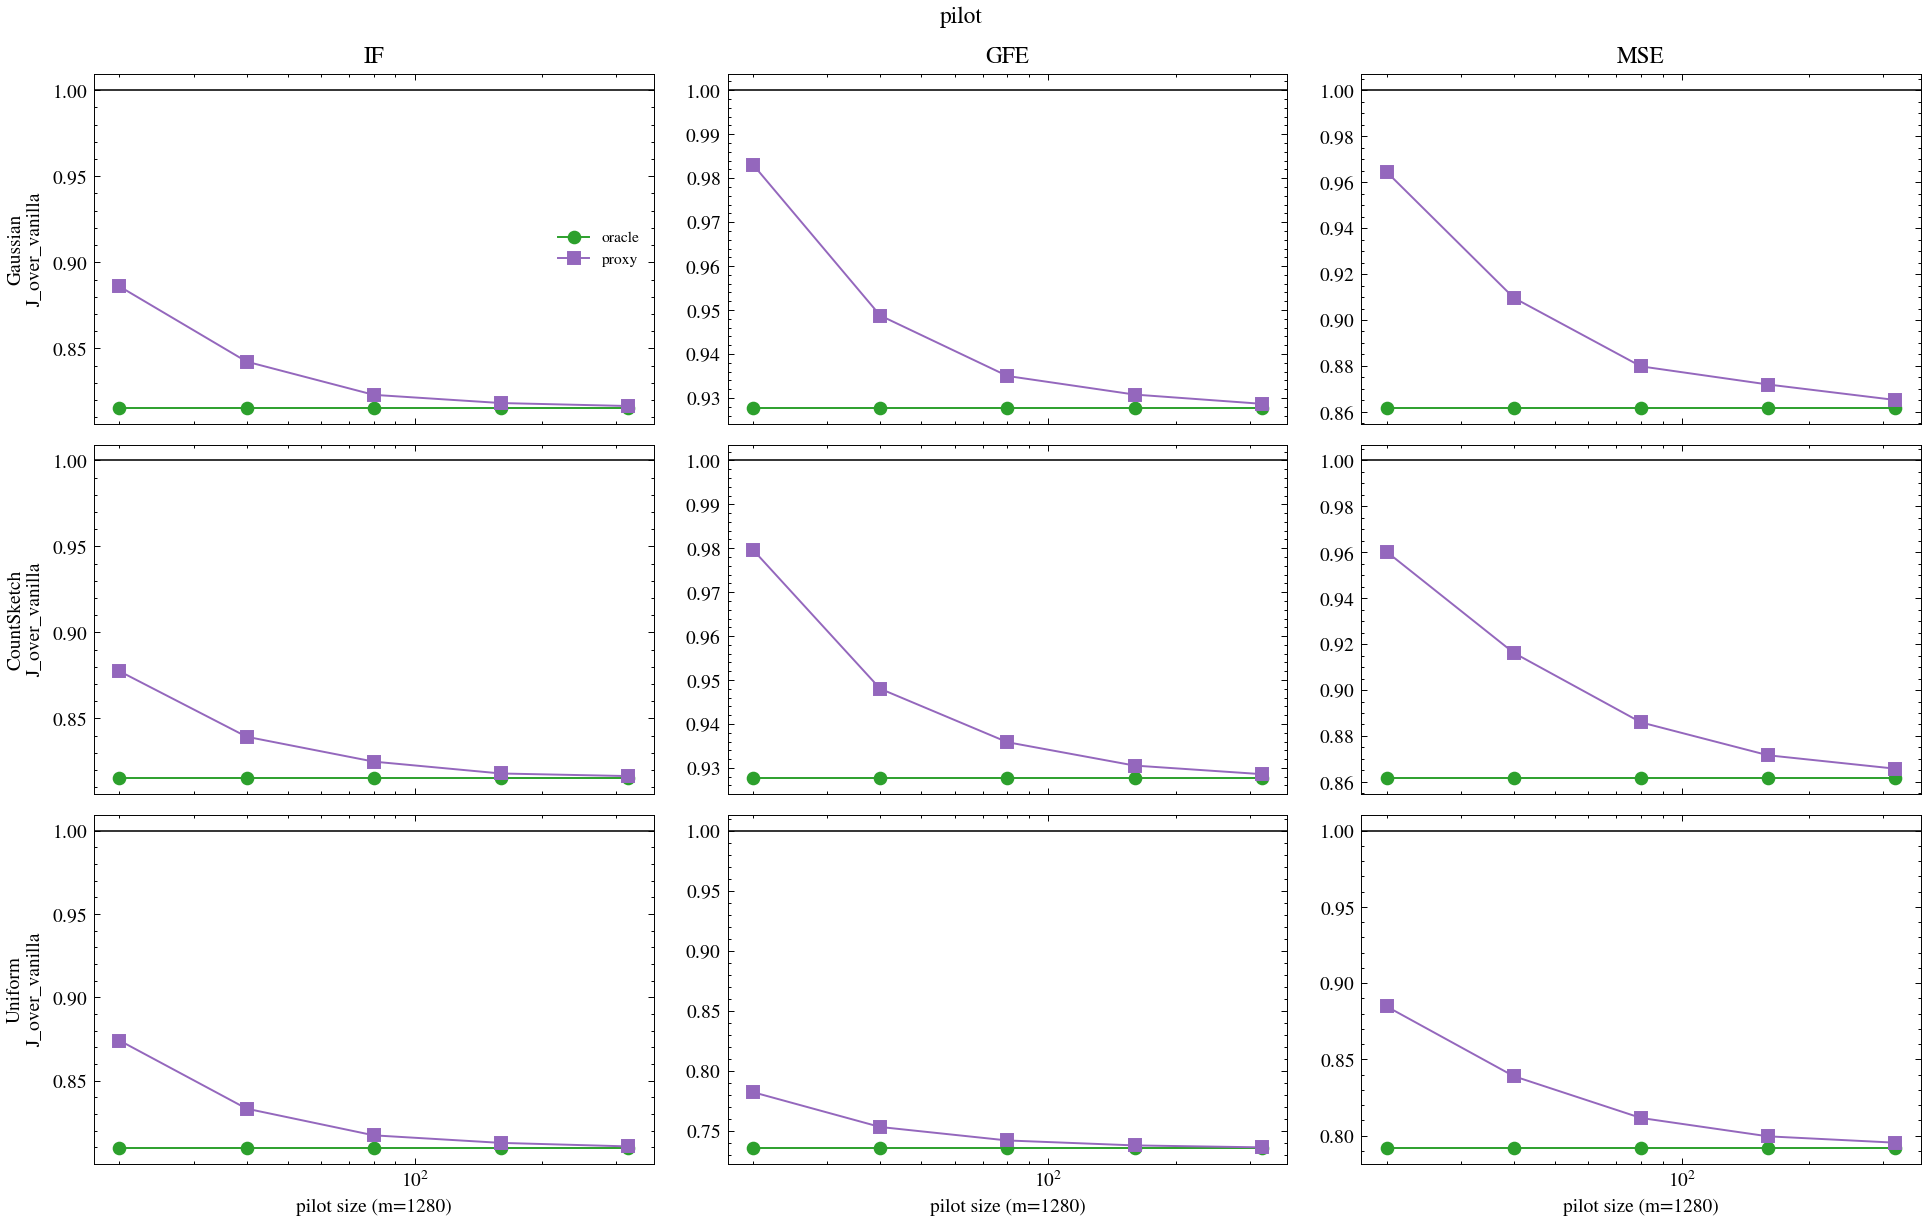

Data behind this chart, as committed beside it:
dataset, m, m_pilot, metric, family, method, J_analytic, ols_value, J_over_vanilla, Jhat_emp, emp_mean, emp_rms, reps, frac_failed, R_oracle_gain, J_over_oracle, oracle_share0, true_share0_sqrtbeta, kappa_hat, kappa_hat_max, Jprox_over_Jor_mean, thm5_bound_mean, share_kappa_lt1, x
synthetic, 1280, 20, IF, gauss, vanilla, 0.9922, 7.323, 1, 0.9748, 0.05453, 0.06978, 100, 0.0, 1.226, 1.226, 0.2602, 0.2603, , , , , , 20
synthetic, 1280, 20, IF, gauss, oracle, 0.8092, 7.323, 0.8156, 0.875, 0.05624, 0.07167, 100, 0.0, 1.226, 1, 0.2602, 0.2603, , , , , , 20
synthetic, 1280, 20, IF, gauss, proxy, 0.879, 7.323, 0.886, 0.8484, 0.04699, 0.05861, 100, 0.0, 1.226, 1.086, 0.2602, 0.2603, 1.596, 4.377, 1.086, 3.489, 0.19, 20
synthetic, 1280, 20, IF, cs, vanilla, 0.9921, 7.323, 1, 0.9692, 0.05755, 0.07318, 100, 0.0, 1.226, 1.226, 0.2602, 0.2603, , , , , , 20
synthetic, 1280, 20, IF, cs, oracle, 0.809, 7.323, 0.8155, 0.8831, 0.05511, 0.06773, 100, 0.0, 1.226, 1, 0.2602, 0.2603, , , , , , 20
synthetic, 1280, 20, IF, cs, proxy, 0.8705, 7.323, 0.8774, 0.8966, 0.05463, 0.06905, 100, 0.0, 1.226, 1.076, 0.2602, 0.2603, 1.46, 7.258, 1.076, 2.523, 0.3, 20
synthetic, 1280, 20, IF, unif, vanilla, 1.002, 7.323, 1, 0.9038, 0.05518, 0.06993, 100, 0.0, 1.235, 1.235, 0.2602, 0.2599, , , , , , 20
synthetic, 1280, 20, IF, unif, oracle, 0.811, 7.323, 0.8097, 0.8785, 0.05855, 0.06962, 100, 0.0, 1.235, 1.0, 0.2602, 0.2599, , , , , , 20
synthetic, 1280, 20, IF, unif, proxy, 0.8755, 7.323, 0.8741, 0.8969, 0.06386, 0.07704, 100, 0.0, 1.235, 1.08, 0.2602, 0.2599, 1.439, 5.368, 1.08, 10.97, 0.26, 20
synthetic, 1280, 20, IF, is, vanilla, 0.5563, 7.323, 1, 0.5494, 0.04401, 0.05545, 100, 0.0, , , , , , , , , , 20
synthetic, 1280, 20, GFE, gauss, vanilla, 0.002563, 0.7066, 1, 0.002678, 0.0425, 0.05175, 100, 0.0, 1.078, 1.078, 0.2031, 0.2028, , , , , , 20
synthetic, 1280, 20, GFE, gauss, oracle, 0.002378, 0.7066, 0.9278, 0.00262, 0.04096, 0.05119, 100, 0.0, 1.078, 1, 0.2031, 0.2028, , , , , , 20
synthetic, 1280, 20, GFE, gauss, proxy, 0.00252, 0.7066, 0.9831, 0.002128, 0.03432, 0.04613, 100, 0.0, 1.078, 1.06, 0.2031, 0.2028, 1.394, 3.601, 1.06, 5.546, 0.28, 20
synthetic, 1280, 20, GFE, cs, vanilla, 0.002563, 0.7066, 1, 0.002695, 0.04272, 0.05191, 100, 0.0, 1.078, 1.078, 0.2031, 0.2028, , , , , , 20
synthetic, 1280, 20, GFE, cs, oracle, 0.002378, 0.7066, 0.9277, 0.002268, 0.03828, 0.04762, 100, 0.0, 1.078, 1.0, 0.2031, 0.2028, , , , , , 20
synthetic, 1280, 20, GFE, cs, proxy, 0.002511, 0.7066, 0.9796, 0.002215, 0.03594, 0.04707, 100, 0.0, 1.078, 1.056, 0.2031, 0.2028, 1.359, 4.242, 1.056, 5.567, 0.36, 20
synthetic, 1280, 20, GFE, unif, vanilla, 0.003295, 0.7066, 1, 0.004471, 0.05134, 0.06687, 100, 0.0, 1.36, 1.36, 0.2023, 0.2023, , , , , , 20
synthetic, 1280, 20, GFE, unif, oracle, 0.002423, 0.7066, 0.7355, 0.002001, 0.03562, 0.04473, 100, 0.0, 1.36, 1, 0.2023, 0.2023, , , , , , 20
synthetic, 1280, 20, GFE, unif, proxy, 0.002577, 0.7066, 0.782, 0.003159, 0.04312, 0.05621, 100, 0.0, 1.36, 1.063, 0.2023, 0.2023, 1.42, 4.048, 1.063, 3.889, 0.31, 20
synthetic, 1280, 20, GFE, is, vanilla, 0.002034, 0.7066, 1, 0.002171, 0.03695, 0.04659, 100, 0.0, , , , , , , , , , 20
synthetic, 1280, 20, MSE, gauss, vanilla, 42491, 8.027, 1, 49200, 0.06988, 0.08883, 100, 0.0, 1.16, 1.16, 0.2555, 0.2553, , , , , , 20
synthetic, 1280, 20, MSE, gauss, oracle, 36621, 8.027, 0.8619, 32063, 0.05768, 0.07292, 100, 0.0, 1.16, 1, 0.2555, 0.2553, , , , , , 20
synthetic, 1280, 20, MSE, gauss, proxy, 40982, 8.027, 0.9645, 36731, 0.06019, 0.07683, 100, 0.0, 1.16, 1.119, 0.2555, 0.2553, 22.12, 91.07, 1.119, inf, 0.0, 20
synthetic, 1280, 20, MSE, cs, vanilla, 42487, 8.027, 1.0, 37412, 0.06127, 0.07672, 100, 0.0, 1.16, 1.16, 0.2555, 0.2553, , , , , , 20
synthetic, 1280, 20, MSE, cs, oracle, 36614, 8.027, 0.8618, 32439, 0.06096, 0.07166, 100, 0.0, 1.16, 1.0, 0.2555, 0.2553, , , , , , 20
synthetic, 1280, 20, MSE, cs, proxy, 40797, 8.027, 0.9602, 39973, 0.06489, 0.08042, 100, 0.0, 1.16, 1.114, 0.2555, 0.2553, 22.99, 85.21, 1.114, inf, 0.0, 20
synthetic, 1280, 20, MSE, unif, vanilla, 46400, 8.027, 1, 37311, 0.06181, 0.07575, 100, 0.0, 1.263, 1.263, 0.2555, 0.2557, , , , , , 20
synthetic, 1280, 20, MSE, unif, oracle, 36746, 8.027, 0.7919, 40409, 0.06222, 0.08034, 100, 0.0, 1.263, 1.0, 0.2555, 0.2557, , , , , , 20
synthetic, 1280, 20, MSE, unif, proxy, 41051, 8.027, 0.8847, 41294, 0.06793, 0.08208, 100, 0.0, 1.263, 1.117, 0.2555, 0.2557, 27.07, 151.9, 1.117, inf, 0.0, 20
synthetic, 1280, 20, MSE, is, vanilla, 27076, 8.027, 1, 24894, 0.05002, 0.06266, 100, 0.0, , , , , , , , , , 20
synthetic, 1280, 40, IF, gauss, vanilla, 0.9922, 7.323, 1, 0.9384, 0.06024, 0.07232, 100, 0.0, 1.226, 1.226, 0.2602, 0.2603, , , , , , 40
synthetic, 1280, 40, IF, gauss, oracle, 0.8092, 7.323, 0.8156, 0.8294, 0.05399, 0.06952, 100, 0.0, 1.226, 1, 0.2602, 0.2603, , , , , , 40
synthetic, 1280, 40, IF, gauss, proxy, 0.8357, 7.323, 0.8423, 0.9878, 0.06692, 0.08109, 100, 0.0, 1.226, 1.033, 0.2602, 0.2603, 0.6501, 1.265, 1.033, 1.468, 0.89, 40
synthetic, 1280, 40, IF, cs, vanilla, 0.9921, 7.323, 1, 0.9535, 0.05232, 0.06577, 100, 0.0, 1.226, 1.226, 0.2602, 0.2603, , , , , , 40
synthetic, 1280, 40, IF, cs, oracle, 0.809, 7.323, 0.8155, 0.8197, 0.05374, 0.06774, 100, 0.0, 1.226, 1, 0.2602, 0.2603, , , , , , 40
synthetic, 1280, 40, IF, cs, proxy, 0.8327, 7.323, 0.8394, 0.9276, 0.05054, 0.06516, 100, 0.0, 1.226, 1.029, 0.2602, 0.2603, 0.6031, 1.474, 1.029, 1.688, 0.92, 40
synthetic, 1280, 40, IF, unif, vanilla, 1.002, 7.323, 1, 1.024, 0.05886, 0.07302, 100, 0.0, 1.235, 1.235, 0.2602, 0.2599, , , , , , 40
synthetic, 1280, 40, IF, unif, oracle, 0.811, 7.323, 0.8097, 0.8653, 0.05456, 0.06757, 100, 0.0, 1.235, 1.0, 0.2602, 0.2599, , , , , , 40
synthetic, 1280, 40, IF, unif, proxy, 0.8346, 7.323, 0.8332, 0.7811, 0.05475, 0.06682, 100, 0.0, 1.235, 1.029, 0.2602, 0.2599, 0.5998, 1.516, 1.029, 2.004, 0.95, 40
synthetic, 1280, 40, IF, is, vanilla, 0.5563, 7.323, 1, 0.5347, 0.03985, 0.05134, 100, 0.0, , , , , , , , , , 40
synthetic, 1280, 40, GFE, gauss, vanilla, 0.002563, 0.7066, 1, 0.002725, 0.04179, 0.0522, 100, 0.0, 1.078, 1.078, 0.2031, 0.2028, , , , , , 40
synthetic, 1280, 40, GFE, gauss, oracle, 0.002378, 0.7066, 0.9278, 0.002324, 0.03815, 0.04821, 100, 0.0, 1.078, 1, 0.2031, 0.2028, , , , , , 40
synthetic, 1280, 40, GFE, gauss, proxy, 0.002432, 0.7066, 0.9488, 0.002429, 0.03843, 0.04929, 100, 0.0, 1.078, 1.023, 0.2031, 0.2028, 0.5847, 1.128, 1.023, 2.455, 0.94, 40
synthetic, 1280, 40, GFE, cs, vanilla, 0.002563, 0.7066, 1, 0.00241, 0.04085, 0.04909, 100, 0.0, 1.078, 1.078, 0.2031, 0.2028, , , , , , 40
synthetic, 1280, 40, GFE, cs, oracle, 0.002378, 0.7066, 0.9277, 0.002406, 0.04077, 0.04905, 100, 0.0, 1.078, 1.0, 0.2031, 0.2028, , , , , , 40
synthetic, 1280, 40, GFE, cs, proxy, 0.00243, 0.7066, 0.948, 0.002768, 0.04156, 0.05261, 100, 0.0, 1.078, 1.022, 0.2031, 0.2028, 0.5838, 1.222, 1.022, 2.29, 0.96, 40
synthetic, 1280, 40, GFE, unif, vanilla, 0.003295, 0.7066, 1, 0.004076, 0.05127, 0.06385, 100, 0.0, 1.36, 1.36, 0.2023, 0.2023, , , , , , 40
synthetic, 1280, 40, GFE, unif, oracle, 0.002423, 0.7066, 0.7355, 0.002382, 0.03878, 0.04881, 100, 0.0, 1.36, 1, 0.2023, 0.2023, , , , , , 40
synthetic, 1280, 40, GFE, unif, proxy, 0.002481, 0.7066, 0.753, 0.002344, 0.03912, 0.04841, 100, 0.0, 1.36, 1.024, 0.2023, 0.2023, 0.5897, 1.3, 1.024, 1.41, 0.9, 40
synthetic, 1280, 40, GFE, is, vanilla, 0.002034, 0.7066, 1, 0.002318, 0.03869, 0.04815, 100, 0.0, , , , , , , , , , 40
synthetic, 1280, 40, MSE, gauss, vanilla, 42491, 8.027, 1, 40332, 0.06376, 0.0821, 100, 0.0, 1.16, 1.16, 0.2555, 0.2553, , , , , , 40
synthetic, 1280, 40, MSE, gauss, oracle, 36621, 8.027, 0.8619, 30230, 0.05803, 0.06969, 100, 0.0, 1.16, 1, 0.2555, 0.2553, , , , , , 40
synthetic, 1280, 40, MSE, gauss, proxy, 38653, 8.027, 0.9097, 50989, 0.07404, 0.09075, 100, 0.0, 1.16, 1.055, 0.2555, 0.2553, 6.858, 24.79, 1.055, 6.151, 0.01, 40
synthetic, 1280, 40, MSE, cs, vanilla, 42487, 8.027, 1.0, 38573, 0.06003, 0.07932, 100, 0.0, 1.16, 1.16, 0.2555, 0.2553, , , , , , 40
synthetic, 1280, 40, MSE, cs, oracle, 36614, 8.027, 0.8618, 34811, 0.05847, 0.07404, 100, 0.0, 1.16, 1.0, 0.2555, 0.2553, , , , , , 40
synthetic, 1280, 40, MSE, cs, proxy, 38926, 8.027, 0.9162, 36336, 0.06224, 0.07691, 100, 0.0, 1.16, 1.063, 0.2555, 0.2553, 8.075, 22.91, 1.063, 1.146, 0.01, 40
synthetic, 1280, 40, MSE, unif, vanilla, 46400, 8.027, 1, 47962, 0.06794, 0.08667, 100, 0.0, 1.263, 1.263, 0.2555, 0.2557, , , , , , 40
synthetic, 1280, 40, MSE, unif, oracle, 36746, 8.027, 0.7919, 48244, 0.06439, 0.08662, 100, 0.0, 1.263, 1.0, 0.2555, 0.2557, , , , , , 40
synthetic, 1280, 40, MSE, unif, proxy, 38931, 8.027, 0.839, 35546, 0.06082, 0.07686, 100, 0.0, 1.263, 1.059, 0.2555, 0.2557, 7.635, 34.81, 1.059, inf, 0.0, 40
synthetic, 1280, 40, MSE, is, vanilla, 27076, 8.027, 1, 24648, 0.05145, 0.06339, 100, 0.0, , , , , , , , , , 40
... 90 more rows
